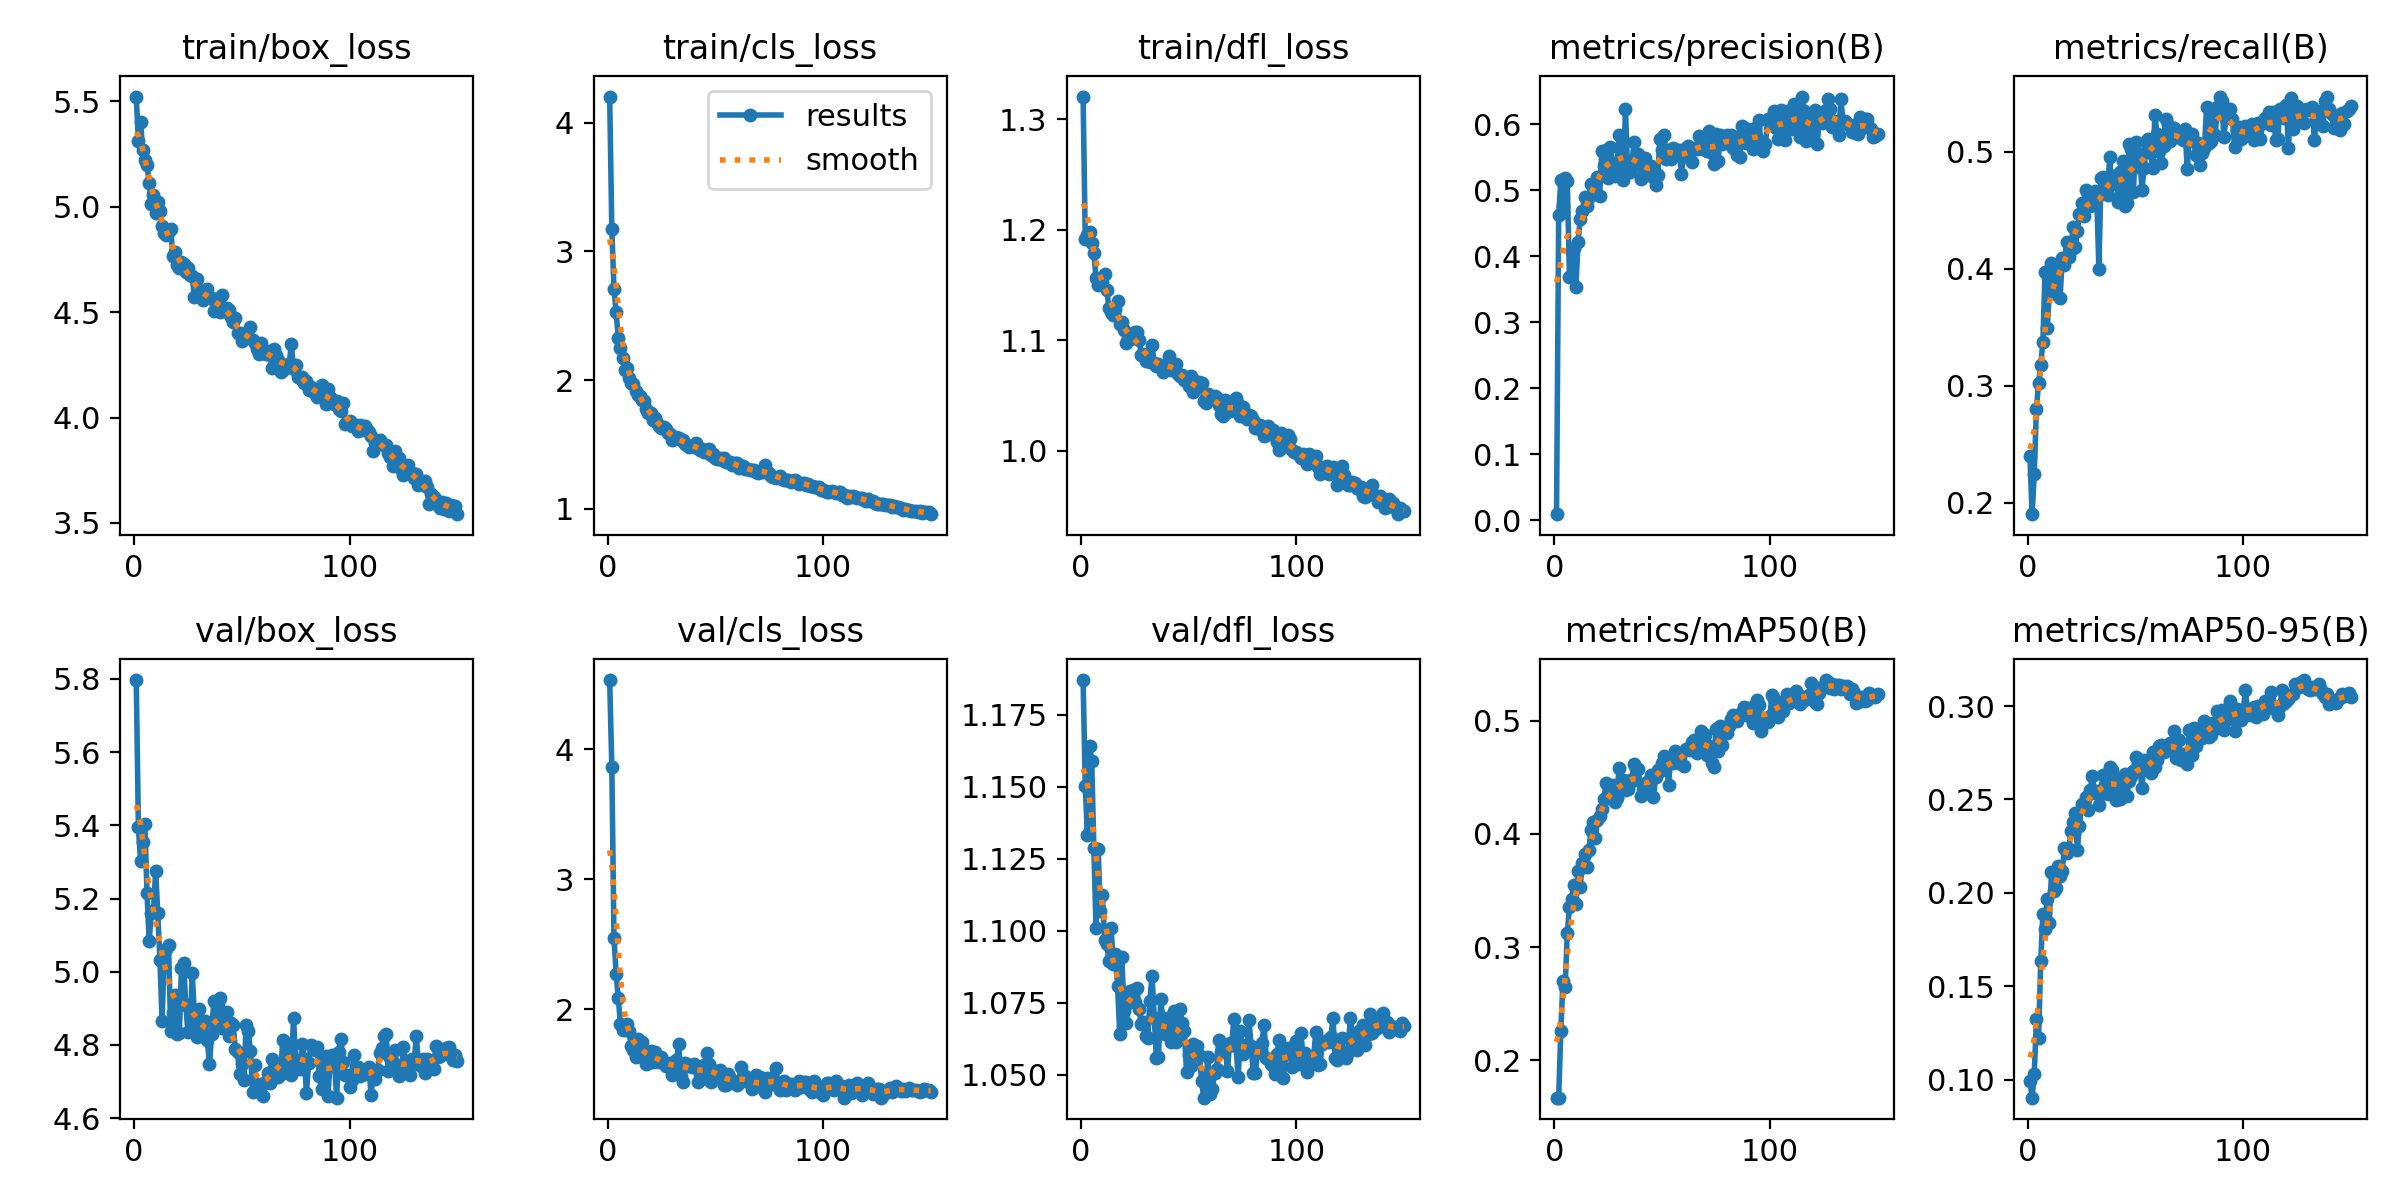

Source data for this figure (header and first rows):
epoch, time, train/box_loss, train/cls_loss, train/dfl_loss, metrics/precision(B), metrics/recall(B), metrics/mAP50(B), metrics/mAP50-95(B), val/box_loss, val/cls_loss, val/dfl_loss, lr/pg0, lr/pg1, lr/pg2
1, 29.36, 5.522, 4.204, 1.321, 0.00904, 0.2399, 0.1669, 0.09918, 5.797, 4.531, 1.187, 0.0003613, 0.0003613, 0.0003613
2, 56.36, 5.311, 3.171, 1.192, 0.4628, 0.1903, 0.1669, 0.09027, 5.395, 3.862, 1.15, 0.0007268, 0.0007268, 0.0007268
3, 84.08, 5.402, 2.711, 1.195, 0.515, 0.2245, 0.226, 0.1031, 5.301, 2.552, 1.133, 0.001087, 0.001087, 0.001087
4, 111.1, 5.27, 2.525, 1.198, 0.4763, 0.2801, 0.2702, 0.1323, 5.355, 2.276, 1.164, 0.001089, 0.001089, 0.001089
5, 140.7, 5.223, 2.327, 1.188, 0.5189, 0.3025, 0.2646, 0.1225, 5.405, 2.088, 1.159, 0.001082, 0.001082, 0.001082
6, 167.5, 5.199, 2.25, 1.179, 0.5148, 0.318, 0.3121, 0.1633, 5.215, 1.891, 1.129, 0.001074, 0.001074, 0.001074
7, 195.1, 5.112, 2.173, 1.156, 0.3678, 0.3374, 0.3356, 0.1888, 5.084, 1.84, 1.101, 0.001067, 0.001067, 0.001067
8, 223.5, 5.014, 2.079, 1.15, 0.4062, 0.397, 0.3426, 0.1805, 5.161, 1.876, 1.128, 0.00106, 0.00106, 0.00106
9, 253.3, 5.058, 2.094, 1.156, 0.4132, 0.349, 0.3552, 0.1968, 5.167, 1.885, 1.107, 0.001052, 0.001052, 0.001052
10, 280.5, 4.972, 2.016, 1.153, 0.3536, 0.379, 0.3378, 0.184, 5.276, 1.833, 1.113, 0.001045, 0.001045, 0.001045
11, 307.6, 5.02, 1.978, 1.16, 0.4221, 0.4049, 0.3672, 0.2109, 5.159, 1.717, 1.097, 0.001038, 0.001038, 0.001038
12, 334.7, 4.978, 1.972, 1.146, 0.4558, 0.3947, 0.3534, 0.2008, 5.031, 1.685, 1.095, 0.00103, 0.00103, 0.00103
13, 362.2, 4.908, 1.914, 1.129, 0.4684, 0.3781, 0.3741, 0.2027, 4.864, 1.637, 1.089, 0.001023, 0.001023, 0.001023
14, 389.2, 4.875, 1.882, 1.126, 0.4896, 0.4018, 0.382, 0.2143, 5.056, 1.771, 1.101, 0.001016, 0.001016, 0.001016
15, 418.1, 4.866, 1.873, 1.123, 0.4768, 0.3749, 0.3711, 0.2089, 5.061, 1.753, 1.088, 0.001008, 0.001008, 0.001008
16, 444.8, 4.887, 1.847, 1.129, 0.4905, 0.4092, 0.3855, 0.2117, 5.072, 1.751, 1.092, 0.001001, 0.001001, 0.001001
17, 474.4, 4.895, 1.84, 1.135, 0.5091, 0.4034, 0.4031, 0.224, 4.839, 1.667, 1.081, 0.0009937, 0.0009937, 0.0009937
18, 501.4, 4.765, 1.771, 1.115, 0.5052, 0.4229, 0.4102, 0.2214, 4.888, 1.579, 1.064, 0.0009863, 0.0009863, 0.0009863
19, 528.9, 4.783, 1.741, 1.116, 0.4985, 0.4099, 0.3966, 0.2233, 4.937, 1.592, 1.091, 0.000979, 0.000979, 0.000979
20, 556.2, 4.722, 1.741, 1.11, 0.5199, 0.4161, 0.412, 0.2329, 4.83, 1.681, 1.072, 0.0009717, 0.0009717, 0.0009717
21, 583.8, 4.711, 1.689, 1.098, 0.4909, 0.4361, 0.4158, 0.2381, 4.831, 1.599, 1.068, 0.0009643, 0.0009643, 0.0009643
22, 610.5, 4.74, 1.702, 1.102, 0.5595, 0.4183, 0.4219, 0.243, 5.01, 1.676, 1.075, 0.000957, 0.000957, 0.000957
23, 638.6, 4.727, 1.665, 1.101, 0.5362, 0.4325, 0.4306, 0.2231, 5.024, 1.627, 1.079, 0.0009497, 0.0009497, 0.0009497
24, 665.4, 4.688, 1.646, 1.102, 0.5607, 0.4469, 0.445, 0.2359, 4.908, 1.598, 1.08, 0.0009424, 0.0009424, 0.0009424
25, 693.2, 4.708, 1.624, 1.107, 0.5192, 0.456, 0.4317, 0.2477, 4.835, 1.636, 1.075, 0.000935, 0.000935, 0.000935
26, 720, 4.676, 1.637, 1.107, 0.5663, 0.4449, 0.4337, 0.2464, 4.837, 1.596, 1.08, 0.0009277, 0.0009277, 0.0009277
27, 747, 4.67, 1.621, 1.1, 0.5391, 0.4677, 0.4432, 0.2511, 4.996, 1.567, 1.073, 0.0009204, 0.0009204, 0.0009204
28, 773.9, 4.571, 1.587, 1.087, 0.5219, 0.4637, 0.428, 0.2441, 4.878, 1.577, 1.067, 0.000913, 0.000913, 0.000913
29, 800.9, 4.657, 1.583, 1.088, 0.5387, 0.4541, 0.4319, 0.2552, 4.822, 1.589, 1.068, 0.0009057, 0.0009057, 0.0009057
30, 829.2, 4.576, 1.532, 1.081, 0.5839, 0.4575, 0.4579, 0.2626, 4.899, 1.5, 1.064, 0.0008984, 0.0008984, 0.0008984
31, 856.1, 4.581, 1.543, 1.084, 0.5345, 0.4667, 0.4441, 0.2532, 4.842, 1.544, 1.063, 0.000891, 0.000891, 0.000891
32, 884.1, 4.558, 1.555, 1.081, 0.5152, 0.4615, 0.4474, 0.2545, 4.864, 1.608, 1.076, 0.0008837, 0.0008837, 0.0008837
33, 912.5, 4.605, 1.55, 1.096, 0.6232, 0.4002, 0.4393, 0.2471, 4.867, 1.735, 1.084, 0.0008764, 0.0008764, 0.0008764
34, 939.4, 4.611, 1.536, 1.079, 0.5307, 0.4778, 0.4393, 0.2527, 4.813, 1.488, 1.07, 0.000869, 0.000869, 0.000869
35, 967.3, 4.572, 1.537, 1.077, 0.5284, 0.478, 0.4481, 0.2631, 4.747, 1.443, 1.056, 0.0008617, 0.0008617, 0.0008617
36, 994.6, 4.569, 1.502, 1.079, 0.5417, 0.4675, 0.4472, 0.2579, 4.83, 1.587, 1.056, 0.0008544, 0.0008544, 0.0008544
37, 1022, 4.504, 1.497, 1.076, 0.5734, 0.4634, 0.4615, 0.2531, 4.921, 1.569, 1.076, 0.000847, 0.000847, 0.000847
38, 1049, 4.547, 1.483, 1.071, 0.5421, 0.4951, 0.4577, 0.2671, 4.859, 1.569, 1.07, 0.0008397, 0.0008397, 0.0008397
39, 1077, 4.551, 1.489, 1.073, 0.5555, 0.4726, 0.4577, 0.2658, 4.908, 1.555, 1.064, 0.0008324, 0.0008324, 0.0008324
40, 1105, 4.501, 1.48, 1.079, 0.5167, 0.4789, 0.434, 0.2559, 4.928, 1.579, 1.07, 0.000825, 0.000825, 0.000825
41, 1132, 4.579, 1.508, 1.085, 0.5211, 0.4792, 0.4387, 0.2497, 4.846, 1.564, 1.065, 0.0008177, 0.0008177, 0.0008177
42, 1161, 4.504, 1.472, 1.073, 0.5495, 0.4568, 0.4401, 0.261, 4.851, 1.445, 1.061, 0.0008104, 0.0008104, 0.0008104
43, 1189, 4.522, 1.456, 1.078, 0.534, 0.4829, 0.4462, 0.2505, 4.891, 1.504, 1.072, 0.000803, 0.000803, 0.000803
44, 1216, 4.51, 1.465, 1.078, 0.5324, 0.4918, 0.4463, 0.2604, 4.824, 1.467, 1.061, 0.0007957, 0.0007957, 0.0007957
45, 1278, 4.475, 1.443, 1.07, 0.5363, 0.4539, 0.4518, 0.2635, 4.859, 1.57, 1.066, 0.0007884, 0.0007884, 0.0007884
46, 1305, 4.452, 1.443, 1.067, 0.5209, 0.4561, 0.4329, 0.2519, 4.855, 1.667, 1.073, 0.000781, 0.000781, 0.000781
47, 1332, 4.47, 1.46, 1.068, 0.5086, 0.5063, 0.4501, 0.2601, 4.788, 1.578, 1.068, 0.0007737, 0.0007737, 0.0007737
48, 1360, 4.403, 1.417, 1.064, 0.5225, 0.5027, 0.4568, 0.2626, 4.781, 1.445, 1.065, 0.0007664, 0.0007664, 0.0007664
49, 1388, 4.401, 1.426, 1.063, 0.5778, 0.4652, 0.4557, 0.265, 4.719, 1.504, 1.051, 0.000759, 0.000759, 0.000759
50, 1415, 4.361, 1.393, 1.058, 0.5612, 0.5082, 0.4624, 0.2727, 4.748, 1.53, 1.057, 0.0007517, 0.0007517, 0.0007517
51, 1442, 4.392, 1.383, 1.068, 0.5842, 0.4868, 0.4686, 0.269, 4.705, 1.488, 1.053, 0.0007444, 0.0007444, 0.0007444
52, 1469, 4.402, 1.394, 1.053, 0.5474, 0.4981, 0.4641, 0.2669, 4.856, 1.538, 1.061, 0.000737, 0.000737, 0.000737
53, 1498, 4.38, 1.379, 1.058, 0.5607, 0.4672, 0.4436, 0.256, 4.837, 1.508, 1.06, 0.0007297, 0.0007297, 0.0007297
54, 1525, 4.428, 1.397, 1.062, 0.5477, 0.4864, 0.4668, 0.271, 4.784, 1.416, 1.06, 0.0007224, 0.0007224, 0.0007224
55, 1551, 4.368, 1.365, 1.062, 0.5646, 0.5081, 0.4625, 0.2661, 4.671, 1.418, 1.057, 0.000715, 0.000715, 0.000715
56, 1580, 4.355, 1.363, 1.061, 0.5528, 0.5107, 0.4731, 0.2693, 4.745, 1.503, 1.048, 0.0007077, 0.0007077, 0.0007077
57, 1607, 4.323, 1.361, 1.045, 0.5614, 0.4993, 0.4647, 0.2641, 4.68, 1.475, 1.042, 0.0007004, 0.0007004, 0.0007004
58, 1635, 4.302, 1.337, 1.043, 0.5604, 0.4862, 0.4673, 0.2752, 4.674, 1.453, 1.049, 0.000693, 0.000693, 0.000693
59, 1663, 4.353, 1.353, 1.051, 0.5252, 0.5313, 0.4622, 0.2674, 4.692, 1.432, 1.056, 0.0006857, 0.0006857, 0.0006857
60, 1691, 4.305, 1.355, 1.046, 0.5527, 0.5149, 0.4597, 0.2712, 4.661, 1.419, 1.043, 0.0006784, 0.0006784, 0.0006784
... 90 more rows
